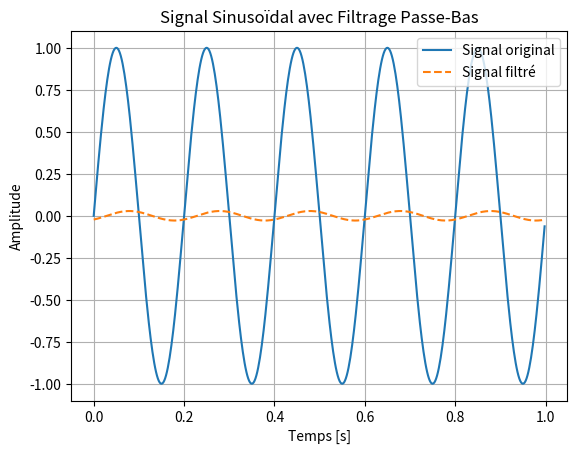

The matplotlib source for this figure:
from numpy import *
from matplotlib.pyplot import *
from pylab import *


# définition fonction de tranfert
wt=12e3 # fréquence ou pulsation de travail
H0=1 # gain statique
wc=5500# fréquence ou pulsation de coupure
we=1e6 # fréquence ou pulstion échantillonnage

# définition paramètres numériques
fcn=wc/we
fcnt=wt/we
wcn=2*pi*fcn
wcnt=2*pi*fcnt
kcn=1+wcn


# Définition de la fonction de filtrage
def Hn(wn, H0, wcn, kcn):
    return H0 * wcn / (kcn - np.cos(wn) - 1j * np.sin(wn))


# Générer un signal sinusoïdal
fs = 500  # Fréquence d'échantillonnage
t = np.linspace(0, 1, fs, endpoint=False)  # Vecteur temps
freq = 5  # Fréquence du signal sinusoïdal
x = np.sin(2 * np.pi * freq * t)  # Signal sinusoïdal

# Calculer la transformée de Fourier du signal
X = np.fft.fft(x)
frequencies = np.fft.fftfreq(len(x), 1/fs)

# Appliquer le filtre dans le domaine fréquentiel
H = Hn(frequencies, H0, wcn, kcn)
Y = X * H

# Revenir dans le domaine temporel en utilisant la transformée de Fourier inverse
y = np.fft.ifft(Y).real

# Affichage des signaux
plt.plot(t, x, label='Signal original')
plt.plot(t, y, label='Signal filtré', linestyle='--')
plt.xlabel('Temps [s]')
plt.ylabel('Amplitude')
plt.legend()
plt.title('Signal Sinusoïdal avec Filtrage Passe-Bas')
plt.grid()
plt.show()
